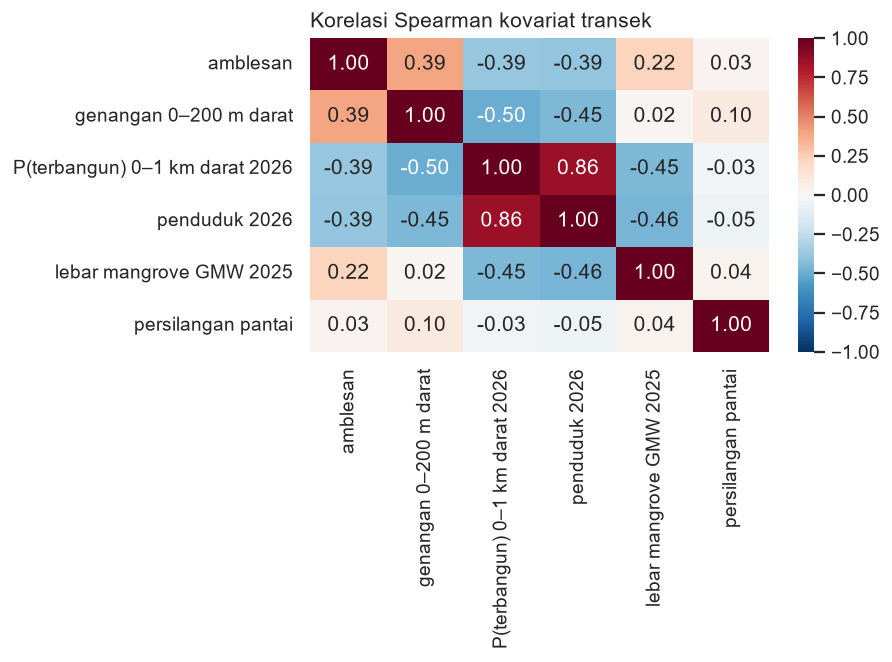

Values plotted in this chart, from the file beside it:
, amblesan, genangan 0–200 m darat, P(terbangun) 0–1 km darat 2026, penduduk 2026, lebar mangrove GMW 2025, persilangan pantai
amblesan, 1.0, 0.39, -0.39, -0.39, 0.22, 0.03
genangan 0–200 m darat, 0.39, 1.0, -0.5, -0.45, 0.02, 0.1
P(terbangun) 0–1 km darat 2026, -0.39, -0.5, 1.0, 0.86, -0.45, -0.03
penduduk 2026, -0.39, -0.45, 0.86, 1.0, -0.46, -0.05
lebar mangrove GMW 2025, 0.22, 0.02, -0.45, -0.46, 1.0, 0.04
persilangan pantai, 0.03, 0.1, -0.03, -0.05, 0.04, 1.0
